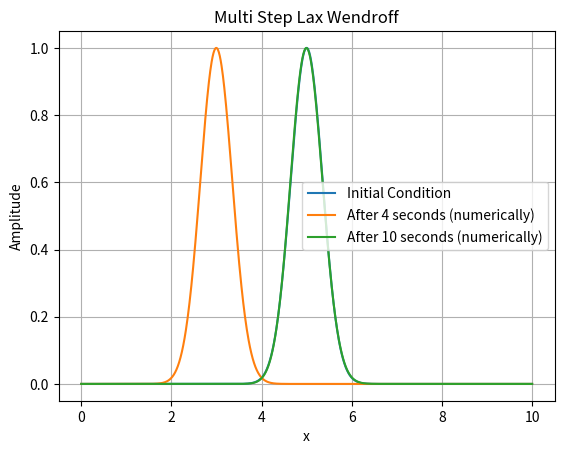

Write Python code to recreate this figure.
import numpy as np
import matplotlib.pyplot as plt


def predictor(u, c):  # Lax Friedrich Method
    v = np.copy(u)
    v[:-1] = (u[1:] + u[:-1]) / 2 - (c / 2) * (u[1:] - u[:-1])
    v[-1] = (u[0] + u[-1]) / 2 - (c / 2) * (u[0] - u[-1])

    w = np.copy(u)
    w[0] = (u[0] + u[-1]) / 2 - (c / 2) * (u[0] - u[-1])
    w[1:] = (u[1:] + u[:-1]) / 2 - (c / 2) * (u[1:] - u[:-1])
    return v, w


def corrector(v, w, u_prev, c):  # Leap Frog Method
    u = np.copy(v)
    u[:] = u_prev[:] - c * (v[:] - w[:])
    return u


def LW(u, c):
    u_prev = np.copy(u)
    u_plus_half, u_minus_half = predictor(u, c)
    u_corrected = corrector(u_plus_half, u_minus_half, u_prev, c)
    return u_corrected


# Define the grid parameters
L = 10.0  # Length of the domain in the x direction
Δx = 0.01  # Grid spacing in the x direction
Nx = int(L / Δx)  # Number of grid points in the x direction
c = 0.5  # Courant Numbers

# Define the physical parameters
α = 2  # Speed of Propagataion

# Define the simulation parameters
sim_time = 4  # Total simulation time
Δt = round(c * Δx / α, 4)  # time step size
num_time_step = int(sim_time / Δt)  # Number of time steps

# Define the initial condition
x_values = np.linspace(0, L, Nx)
u = np.exp(-4 * (x_values - 5) ** 2)
# Plot the initial condition
plt.plot(x_values, u, label="Initial Condition")

# Run the simulation
for j in range(num_time_step):
    u = LW(u, c)

# Numerical
plt.plot(x_values, u, label="After {} seconds (numerically)".format(sim_time))

# Define the simulation parameters
sim_time_2 = 6  # Total simulation time
num_time_step_2 = int(sim_time_2 / Δt)  # Number of time steps

# Run the simulation
for j in range(num_time_step_2):
    u = LW(u, c)

# Numerical
plt.plot(x_values, u, label="After {} seconds (numerically)".format(sim_time + sim_time_2))

plt.xlabel("x")
plt.ylabel("Amplitude")
plt.title("Multi Step Lax Wendroff")
plt.legend()
plt.grid()
plt.show()
